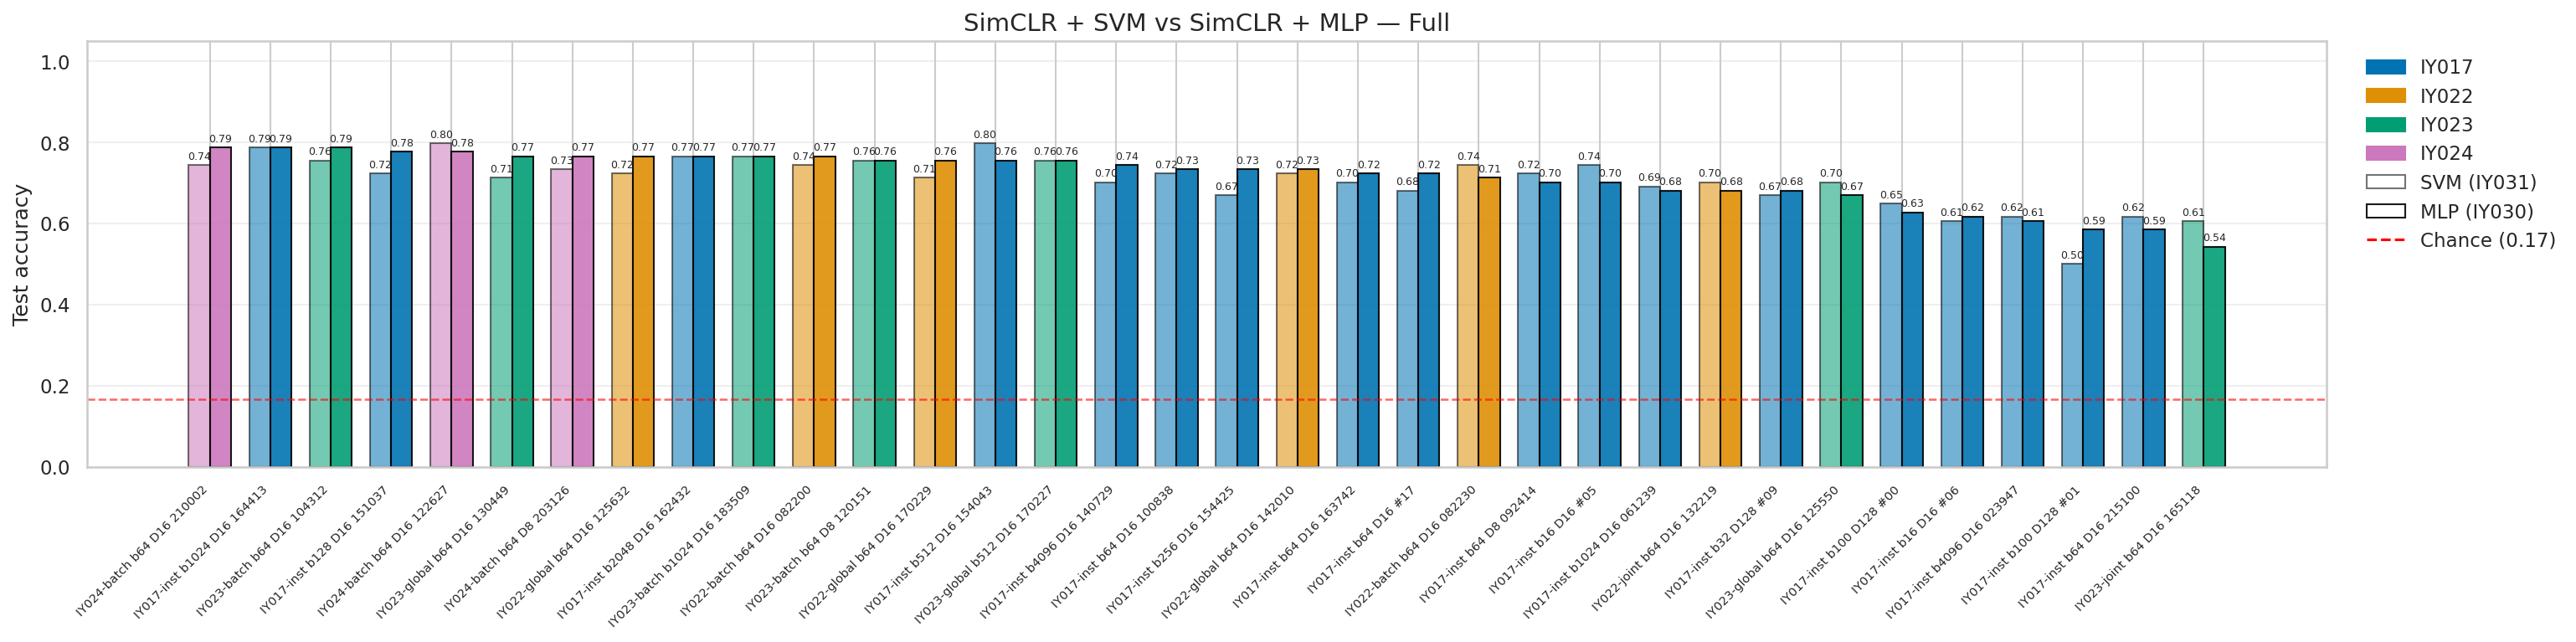

Source data for this figure (header and first rows):
label, short_label, experiment, checkpoint, svm_acc, mlp_acc, delta, status
IY024-batch b64 D16 210002, IY024-batch b64 D16, EXP-26-IY024, /home/ianyang/stochastic_simulations/exp…, 0.7447, 0.7872, 0.04255, ok
IY017-inst b1024 D16 164413, IY017-inst b1024 D16, EXP-26-IY017, /home/ianyang/stochastic_simulations/exp…, 0.7872, 0.7872, 0.0, ok
IY023-batch b64 D16 104312, IY023-batch b64 D16, EXP-26-IY023, /home/ianyang/stochastic_simulations/exp…, 0.7553, 0.7872, 0.03191, ok
IY017-inst b128 D16 151037, IY017-inst b128 D16, EXP-26-IY017, /home/ianyang/stochastic_simulations/exp…, 0.7234, 0.7766, 0.05319, ok
IY024-batch b64 D16 122627, IY024-batch b64 D16, EXP-26-IY024, /home/ianyang/stochastic_simulations/exp…, 0.7979, 0.7766, -0.02128, ok
IY023-global b64 D16 130449, IY023-global b64 D16, EXP-26-IY023, /home/ianyang/stochastic_simulations/exp…, 0.7128, 0.766, 0.05319, ok
IY024-batch b64 D8 203126, IY024-batch b64 D8, EXP-26-IY024, /home/ianyang/stochastic_simulations/exp…, 0.734, 0.766, 0.03191, ok
IY022-global b64 D16 125632, IY022-global b64 D16, EXP-26-IY022, /home/ianyang/stochastic_simulations/exp…, 0.7234, 0.766, 0.04255, ok
IY017-inst b2048 D16 162432, IY017-inst b2048 D16, EXP-26-IY017, /home/ianyang/stochastic_simulations/exp…, 0.766, 0.766, 0.0, ok
IY023-batch b1024 D16 183509, IY023-batch b1024 D16, EXP-26-IY023, /home/ianyang/stochastic_simulations/exp…, 0.766, 0.766, 0.0, ok
IY022-batch b64 D16 082200, IY022-batch b64 D16, EXP-26-IY022, /home/ianyang/stochastic_simulations/exp…, 0.7447, 0.766, 0.02128, ok
IY023-batch b64 D8 120151, IY023-batch b64 D8, EXP-26-IY023, /home/ianyang/stochastic_simulations/exp…, 0.7553, 0.7553, 0.0, ok
IY022-global b64 D16 170229, IY022-global b64 D16, EXP-26-IY022, /home/ianyang/stochastic_simulations/exp…, 0.7128, 0.7553, 0.04255, ok
IY017-inst b512 D16 154043, IY017-inst b512 D16, EXP-26-IY017, /home/ianyang/stochastic_simulations/exp…, 0.7979, 0.7553, -0.04255, ok
IY023-global b512 D16 170227, IY023-global b512 D16, EXP-26-IY023, /home/ianyang/stochastic_simulations/exp…, 0.7553, 0.7553, 0.0, ok
IY017-inst b4096 D16 140729, IY017-inst b4096 D16, EXP-26-IY017, /home/ianyang/stochastic_simulations/exp…, 0.7021, 0.7447, 0.04255, ok
IY017-inst b64 D16 100838, IY017-inst b64 D16, EXP-26-IY017, /home/ianyang/stochastic_simulations/exp…, 0.7234, 0.734, 0.01064, ok
IY017-inst b256 D16 154425, IY017-inst b256 D16, EXP-26-IY017, /home/ianyang/stochastic_simulations/exp…, 0.6702, 0.734, 0.06383, ok
IY022-global b64 D16 142010, IY022-global b64 D16, EXP-26-IY022, /home/ianyang/stochastic_simulations/exp…, 0.7234, 0.734, 0.01064, ok
IY017-inst b64 D16 163742, IY017-inst b64 D16, EXP-26-IY017, /home/ianyang/stochastic_simulations/exp…, 0.7021, 0.7234, 0.02128, ok
IY017-inst b64 D16 #17, IY017-inst b64 D16, EXP-26-IY017, /home/ianyang/stochastic_simulations/exp…, 0.6809, 0.7234, 0.04255, ok
IY022-batch b64 D16 082230, IY022-batch b64 D16, EXP-26-IY022, /home/ianyang/stochastic_simulations/exp…, 0.7447, 0.7128, -0.03191, ok
IY017-inst b64 D8 092414, IY017-inst b64 D8, EXP-26-IY017, /home/ianyang/stochastic_simulations/exp…, 0.7234, 0.7021, -0.02128, ok
IY017-inst b16 D16 #05, IY017-inst b16 D16, EXP-26-IY017, /home/ianyang/stochastic_simulations/exp…, 0.7447, 0.7021, -0.04255, ok
IY017-inst b1024 D16 061239, IY017-inst b1024 D16, EXP-26-IY017, /home/ianyang/stochastic_simulations/exp…, 0.6915, 0.6809, -0.01064, ok
IY022-joint b64 D16 132219, IY022-joint b64 D16, EXP-26-IY022, /home/ianyang/stochastic_simulations/exp…, 0.7021, 0.6809, -0.02128, ok
IY017-inst b32 D128 #09, IY017-inst b32 D128, EXP-26-IY017, /home/ianyang/stochastic_simulations/exp…, 0.6702, 0.6809, 0.01064, ok
IY023-global b64 D16 125550, IY023-global b64 D16, EXP-26-IY023, /home/ianyang/stochastic_simulations/exp…, 0.7021, 0.6702, -0.03191, ok
IY017-inst b100 D128 #00, IY017-inst b100 D128, EXP-26-IY017, /home/ianyang/stochastic_simulations/exp…, 0.6489, 0.6277, -0.02128, ok
IY017-inst b16 D16 #06, IY017-inst b16 D16, EXP-26-IY017, /home/ianyang/stochastic_simulations/exp…, 0.6064, 0.617, 0.01064, ok
IY017-inst b4096 D16 023947, IY017-inst b4096 D16, EXP-26-IY017, /home/ianyang/stochastic_simulations/exp…, 0.617, 0.6064, -0.01064, ok
IY017-inst b100 D128 #01, IY017-inst b100 D128, EXP-26-IY017, /home/ianyang/stochastic_simulations/exp…, 0.5, 0.5851, 0.08511, ok
IY017-inst b64 D16 215100, IY017-inst b64 D16, EXP-26-IY017, /home/ianyang/stochastic_simulations/exp…, 0.617, 0.5851, -0.03191, ok
IY023-joint b64 D16 165118, IY023-joint b64 D16, EXP-26-IY023, /home/ianyang/stochastic_simulations/exp…, 0.6064, 0.5426, -0.06383, ok
